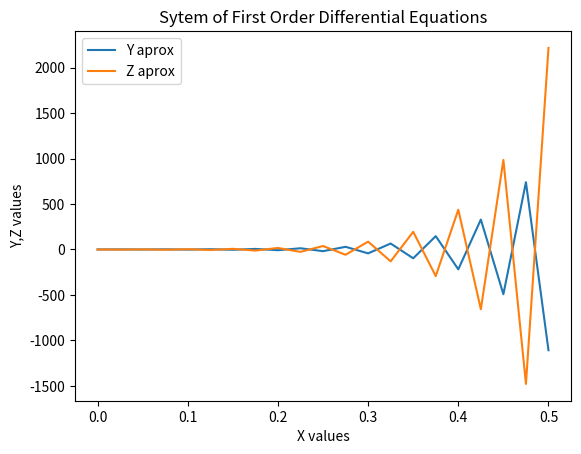

Write the Python code that produced this figure.
# Euler to equation system of two odes.

"""
INPUT:  dy/dx = f1(x,y,z)  : differential equation 1
        dz/dx = f2(x,y,z)  : differential equation 2
        y(x(0)) = y0 : initial condition 1
        z(x(0)) = z0 : initial condition 2
        xf           : variable final which define range
        n            : number of points
OUTPUT: Aproximation solution of differential equations system whit its graph
""" 

import numpy as np
import matplotlib.pyplot as plt

def euler(x0,y0,z0,xf,n):

    h = (xf-x0)/(n-1)
    x = np.linspace(x0,xf,n)
    y = np.zeros([n,1])
    z = np.zeros([n,1])

    y[0] = y0
    z[0] = z0
    
    for i in range(1,n):
        y[i] = h*(f1(x[i-1],y[i-1],z[i-1])) + y[i-1]
        z[i] = h*(f2(x[i-1],y[i-1],z[i-1])) + z[i-1]
        
    plt.plot(x,y,label='Y aprox')
    plt.plot(x,z,label='Z aprox')
    plt.xlabel("X values")
    plt.ylabel("Y,Z values")
    plt.legend()
    plt.title("Sytem of First Order Differential Equations")
    plt.show()

def f1(x,y,z):
    return 32*y + 66*z + 2*x/3 + 2/3

def f2(x,y,z):
    return -66*y - 133*z - 1*x/3 - 1/3

def main():
    
    x0 = 0.0
    y0 = 1/3
    z0 = 1/3
    xf = 0.5
    n  = 21  # 21 points, 20 spaces so h = 0.025
    euler(x0,y0,z0,xf,n,)

main()

"""
Notice that the error in the end of the range of the X values is so big.
"""
    
